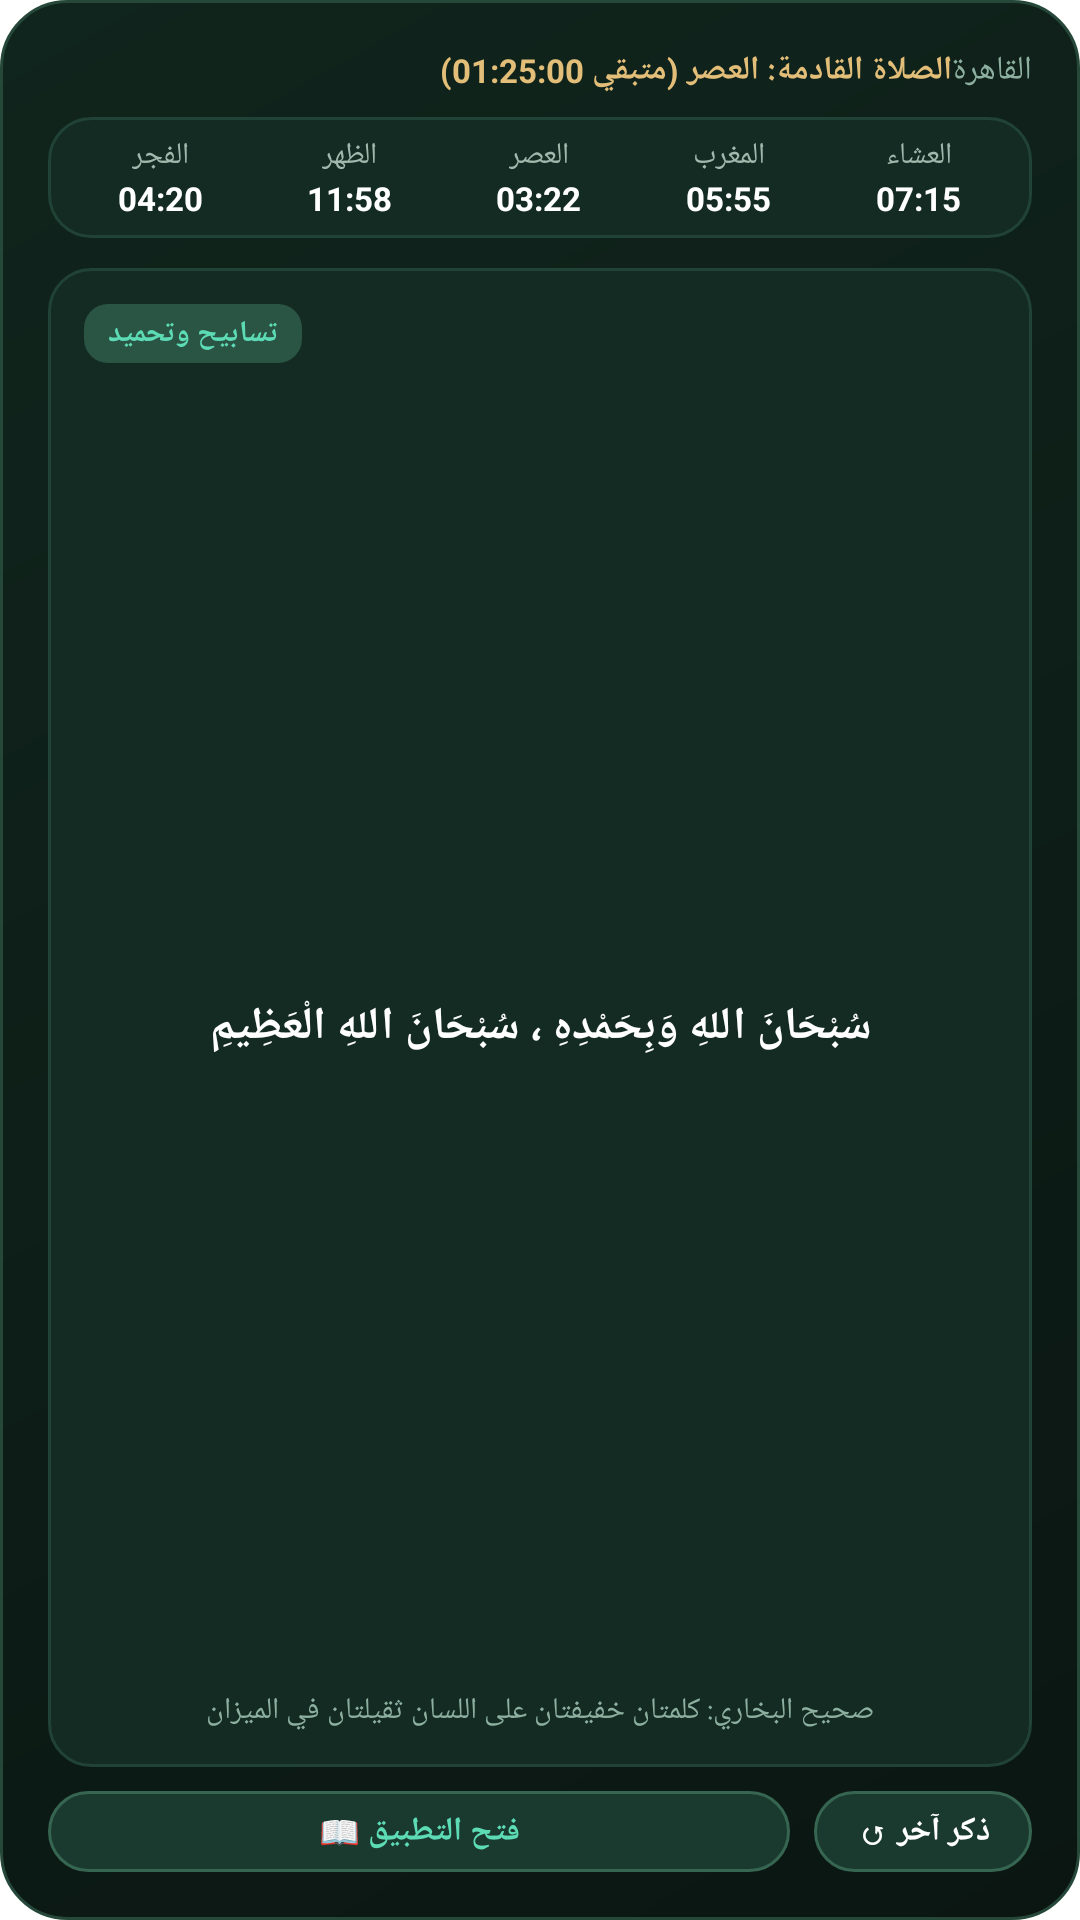

Here is an Android app screen rendered from its layout file. Give the layout XML and the strings, colors and styles it references.
<!-- AndroidManifest.xml: fallback theme Theme.MaterialComponents.DayNight.NoActionBar -->
<!-- res/layout/widget_azkar_large.xml -->
<?xml version="1.0" encoding="utf-8"?>
<LinearLayout xmlns:android="http://schemas.android.com/apk/res/android"
    android:id="@+id/widget_root_large"
    android:layout_width="match_parent"
    android:layout_height="match_parent"
    android:background="@drawable/widget_bg_emerald"
    android:orientation="vertical"
    android:padding="16dp">

    
    <LinearLayout
        android:layout_width="match_parent"
        android:layout_height="wrap_content"
        android:orientation="horizontal"
        android:gravity="center_vertical"
        android:layout_marginBottom="8dp">

        <TextView
            android:id="@+id/large_prayer_countdown"
            android:layout_width="0dp"
            android:layout_height="wrap_content"
            android:layout_weight="1"
            android:text="الصلاة القادمة: العصر (متبقي 01:25:00)"
            android:textColor="#E2BE78"
            android:textSize="11sp"
            android:textStyle="bold" />

        <TextView
            android:id="@+id/large_city_name"
            android:layout_width="wrap_content"
            android:layout_height="wrap_content"
            android:text="القاهرة"
            android:textColor="#8CAFA0"
            android:textSize="11sp" />
    </LinearLayout>

    
    <LinearLayout
        android:id="@+id/large_prayers_row"
        android:layout_width="match_parent"
        android:layout_height="wrap_content"
        android:orientation="horizontal"
        android:weightSum="5"
        android:background="@drawable/widget_card_inner"
        android:padding="6dp"
        android:layout_marginBottom="10dp">

        
        <LinearLayout
            android:id="@+id/box_fajr"
            android:layout_width="0dp"
            android:layout_height="wrap_content"
            android:layout_weight="1"
            android:orientation="vertical"
            android:gravity="center">
            <TextView
                android:layout_width="wrap_content"
                android:layout_height="wrap_content"
                android:text="الفجر"
                android:textColor="#A0B8AD"
                android:textSize="10sp" />
            <TextView
                android:id="@+id/time_fajr"
                android:layout_width="wrap_content"
                android:layout_height="wrap_content"
                android:text="04:20"
                android:textColor="#FFFFFF"
                android:textSize="11sp"
                android:textStyle="bold" />
        </LinearLayout>

        
        <LinearLayout
            android:id="@+id/box_dhuhr"
            android:layout_width="0dp"
            android:layout_height="wrap_content"
            android:layout_weight="1"
            android:orientation="vertical"
            android:gravity="center">
            <TextView
                android:layout_width="wrap_content"
                android:layout_height="wrap_content"
                android:text="الظهر"
                android:textColor="#A0B8AD"
                android:textSize="10sp" />
            <TextView
                android:id="@+id/time_dhuhr"
                android:layout_width="wrap_content"
                android:layout_height="wrap_content"
                android:text="11:58"
                android:textColor="#FFFFFF"
                android:textSize="11sp"
                android:textStyle="bold" />
        </LinearLayout>

        
        <LinearLayout
            android:id="@+id/box_asr"
            android:layout_width="0dp"
            android:layout_height="wrap_content"
            android:layout_weight="1"
            android:orientation="vertical"
            android:gravity="center">
            <TextView
                android:layout_width="wrap_content"
                android:layout_height="wrap_content"
                android:text="العصر"
                android:textColor="#A0B8AD"
                android:textSize="10sp" />
            <TextView
                android:id="@+id/time_asr"
                android:layout_width="wrap_content"
                android:layout_height="wrap_content"
                android:text="03:22"
                android:textColor="#FFFFFF"
                android:textSize="11sp"
                android:textStyle="bold" />
        </LinearLayout>

        
        <LinearLayout
            android:id="@+id/box_maghrib"
            android:layout_width="0dp"
            android:layout_height="wrap_content"
            android:layout_weight="1"
            android:orientation="vertical"
            android:gravity="center">
            <TextView
                android:layout_width="wrap_content"
                android:layout_height="wrap_content"
                android:text="المغرب"
                android:textColor="#A0B8AD"
                android:textSize="10sp" />
            <TextView
                android:id="@+id/time_maghrib"
                android:layout_width="wrap_content"
                android:layout_height="wrap_content"
                android:text="05:55"
                android:textColor="#FFFFFF"
                android:textSize="11sp"
                android:textStyle="bold" />
        </LinearLayout>

        
        <LinearLayout
            android:id="@+id/box_isha"
            android:layout_width="0dp"
            android:layout_height="wrap_content"
            android:layout_weight="1"
            android:orientation="vertical"
            android:gravity="center">
            <TextView
                android:layout_width="wrap_content"
                android:layout_height="wrap_content"
                android:text="العشاء"
                android:textColor="#A0B8AD"
                android:textSize="10sp" />
            <TextView
                android:id="@+id/time_isha"
                android:layout_width="wrap_content"
                android:layout_height="wrap_content"
                android:text="07:15"
                android:textColor="#FFFFFF"
                android:textSize="11sp"
                android:textStyle="bold" />
        </LinearLayout>
    </LinearLayout>

    
    <LinearLayout
        android:layout_width="match_parent"
        android:layout_height="0dp"
        android:layout_weight="1"
        android:background="@drawable/widget_card_inner"
        android:orientation="vertical"
        android:padding="12dp">

        <TextView
            android:id="@+id/large_category_badge"
            android:layout_width="wrap_content"
            android:layout_height="wrap_content"
            android:background="@drawable/widget_badge_bg"
            android:paddingLeft="8dp"
            android:paddingRight="8dp"
            android:paddingTop="3dp"
            android:paddingBottom="3dp"
            android:text="تسابيح وتحميد"
            android:textColor="#5CDBB5"
            android:textSize="10sp"
            android:textStyle="bold" />

        <TextView
            android:id="@+id/large_widget_text"
            android:layout_width="match_parent"
            android:layout_height="0dp"
            android:layout_weight="1"
            android:gravity="center"
            android:paddingTop="4dp"
            android:paddingBottom="4dp"
            android:text="سُبْحَانَ اللهِ وَبِحَمْدِهِ ، سُبْحَانَ اللهِ الْعَظِيمِ"
            android:textColor="#FFFFFF"
            android:textSize="15sp"
            android:textStyle="bold"
            android:fontFamily="@font/amiri_regular"
            android:maxLines="5"
            android:ellipsize="end" />

        <TextView
            android:id="@+id/large_widget_source"
            android:layout_width="match_parent"
            android:layout_height="wrap_content"
            android:gravity="center"
            android:text="صحيح البخاري: كلمتان خفيفتان على اللسان ثقيلتان في الميزان"
            android:textColor="#8CAFA0"
            android:textSize="10sp"
            android:singleLine="true"
            android:ellipsize="end" />
    </LinearLayout>

    
    <LinearLayout
        android:layout_width="match_parent"
        android:layout_height="wrap_content"
        android:orientation="horizontal"
        android:gravity="center_vertical"
        android:layout_marginTop="8dp">

        <TextView
            android:id="@+id/large_btn_open_app"
            android:layout_width="0dp"
            android:layout_height="wrap_content"
            android:layout_weight="1"
            android:background="@drawable/widget_btn_secondary"
            android:gravity="center"
            android:paddingTop="6dp"
            android:paddingBottom="6dp"
            android:text="فتح التطبيق 📖"
            android:textColor="#5CDBB5"
            android:textSize="11sp"
            android:textStyle="bold"
            android:layout_marginEnd="8dp"
            android:clickable="true"
            android:focusable="true" />

        <TextView
            android:id="@+id/large_btn_next"
            android:layout_width="wrap_content"
            android:layout_height="wrap_content"
            android:background="@drawable/widget_btn_secondary"
            android:paddingLeft="14dp"
            android:paddingRight="14dp"
            android:paddingTop="6dp"
            android:paddingBottom="6dp"
            android:text="ذكر آخر ↺"
            android:textColor="#FFFFFF"
            android:textSize="11sp"
            android:textStyle="bold"
            android:clickable="true"
            android:focusable="true" />
    </LinearLayout>

</LinearLayout>
<!-- resources referenced by this layout -->
<resources>
  <!-- drawable widget_badge_bg (drawable) -->
  <?xml version="1.0" encoding="utf-8"?>
  <shape xmlns:android="http://schemas.android.com/apk/res/android"
      android:shape="rectangle">
      <solid android:color="#2A5443" />
      <corners android:radius="8dp" />
  </shape>
  <!-- drawable widget_bg_emerald (drawable) -->
  <?xml version="1.0" encoding="utf-8"?>
  <shape xmlns:android="http://schemas.android.com/apk/res/android"
      android:shape="rectangle">
      <gradient
          android:startColor="#10251D"
          android:endColor="#0B1612"
          android:angle="315" />
      <corners android:radius="22dp" />
      <stroke
          android:width="1dp"
          android:color="#26483A" />
  </shape>
  <!-- drawable widget_btn_secondary (drawable) -->
  <?xml version="1.0" encoding="utf-8"?>
  <shape xmlns:android="http://schemas.android.com/apk/res/android"
      android:shape="rectangle">
      <solid android:color="#1A3A2F" />
      <corners android:radius="14dp" />
      <stroke
          android:width="1dp"
          android:color="#366552" />
  </shape>
  <!-- drawable widget_card_inner (drawable) -->
  <?xml version="1.0" encoding="utf-8"?>
  <shape xmlns:android="http://schemas.android.com/apk/res/android"
      android:shape="rectangle">
      <solid android:color="#142B23" />
      <corners android:radius="14dp" />
      <stroke
          android:width="1dp"
          android:color="#214236" />
  </shape>
</resources>
